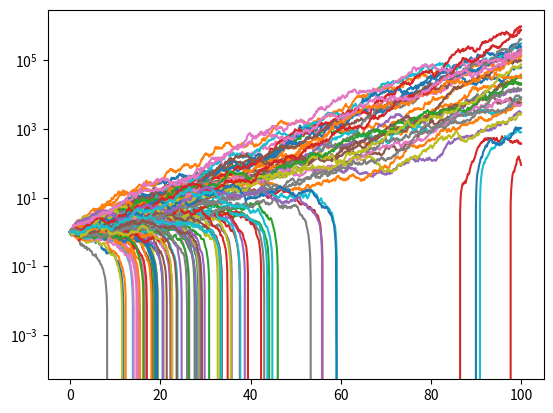

This figure's Python source:
#!/usr/bin/env python3
# -*- coding: utf-8 -*-
"""
Created on Tue Sep 10 17:12:16 2019
Basic code for reallocating geometric Brownian motion
[redacted]
"""
import numpy as np
import pandas as pd
import matplotlib.pyplot as plt

#Parameters:
N = 100
T = 100
dt = .1
mu = 0.08
sigma = 0.18
tau = -.05
#Derived parameters:
time_steps = (int(T / dt))
sdt = np.sqrt(dt)

#Initially everyone has wealth 1
x = np.zeros((time_steps, N))
x[0][:] = 1

#Generate noise array
xi = np.random.normal(loc=0, scale=1, size=(time_steps, N))

#Generate wealth trajectories
for t in range(1, time_steps):
    x[t] = x[t - 1] * (1 + mu * dt + sigma * xi[t] * sdt) - tau * (
        x[t - 1] - np.mean(x[t - 1])) * dt

#Save RGBM data
price = pd.DataFrame(x)
price.to_pickle("price-05.pkl")

#plot trajectories
s = np.arange(0, (t + 1)) * dt
plt.semilogy(s, x)
